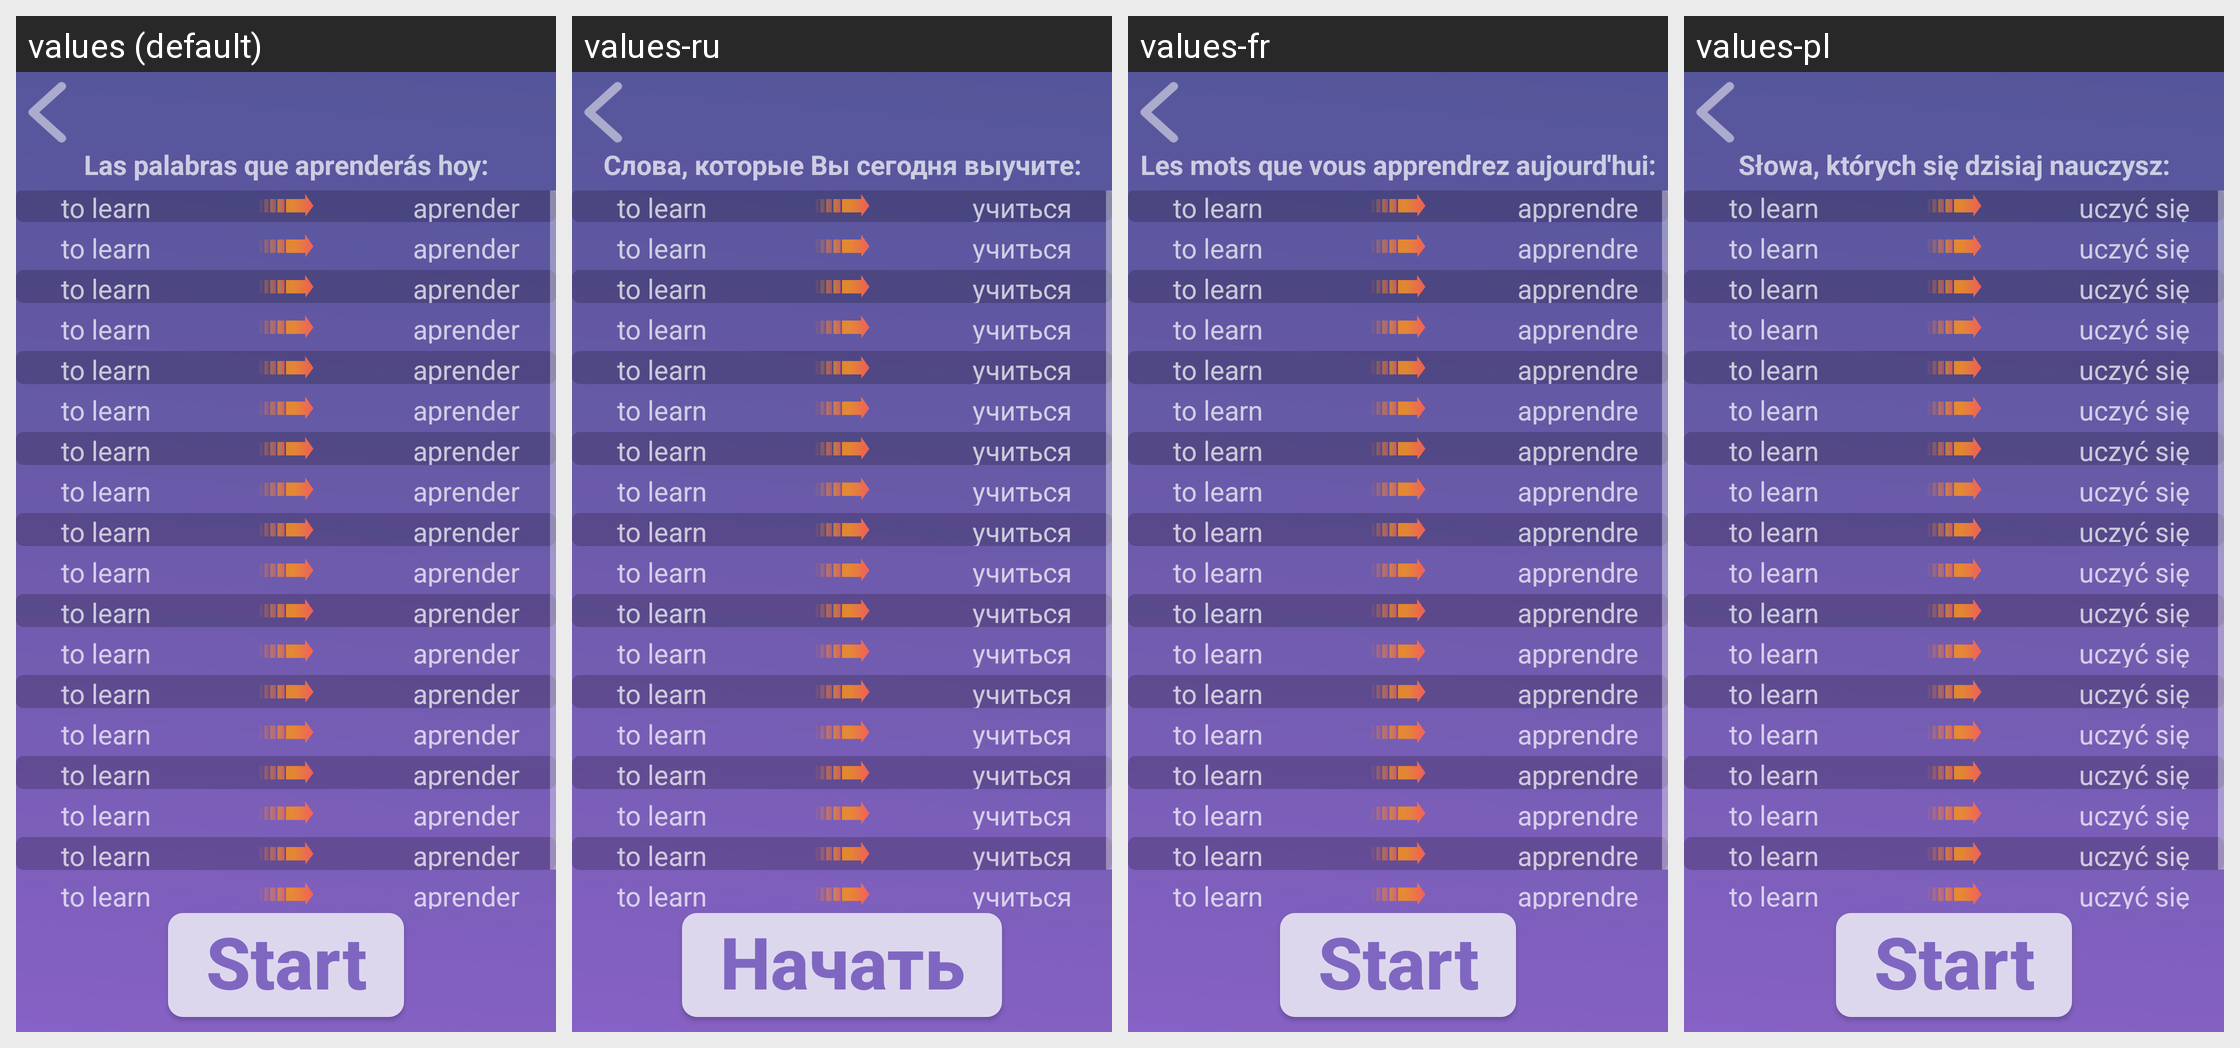

Translations of the strings shown on this Android screen, per locale in the grid:
Android screen res/layout/start_level.xml rendered under 4 locales, left to right: values (default), values-ru, values-fr, values-pl. Device: Nexus 5 (rendered at 1080×1920; each locale shown at half size, 540×960, under a caption strip naming it); theme Theme.learn_english.
Other locales in the repository, not shown: values-ro.
Strings drawn on this screen, with the default value and each locale's value (text and hints the layout hard-codes, and strings that could not be matched under every locale, appear in the picture but are not listed):

start_level_title
  values: Las palabras que aprenderás hoy:
  values-ru: Слова, которые Вы сегодня выучите:
  values-fr: Les mots que vous apprendrez aujourd'hui:
  values-pl: Słowa, których się dzisiaj nauczysz:

word_title_1
  values: to learn
  values-ru: to learn  [not translated; the default value is used]
  values-fr: to learn  [not translated; the default value is used]
  values-pl: to learn  [not translated; the default value is used]

word_translate_1
  values: aprender
  values-ru: учиться
  values-fr: apprendre
  values-pl: uczyć się

btn_start
  values: Start
  values-ru: Начать
  values-fr: Start
  values-pl: Start
